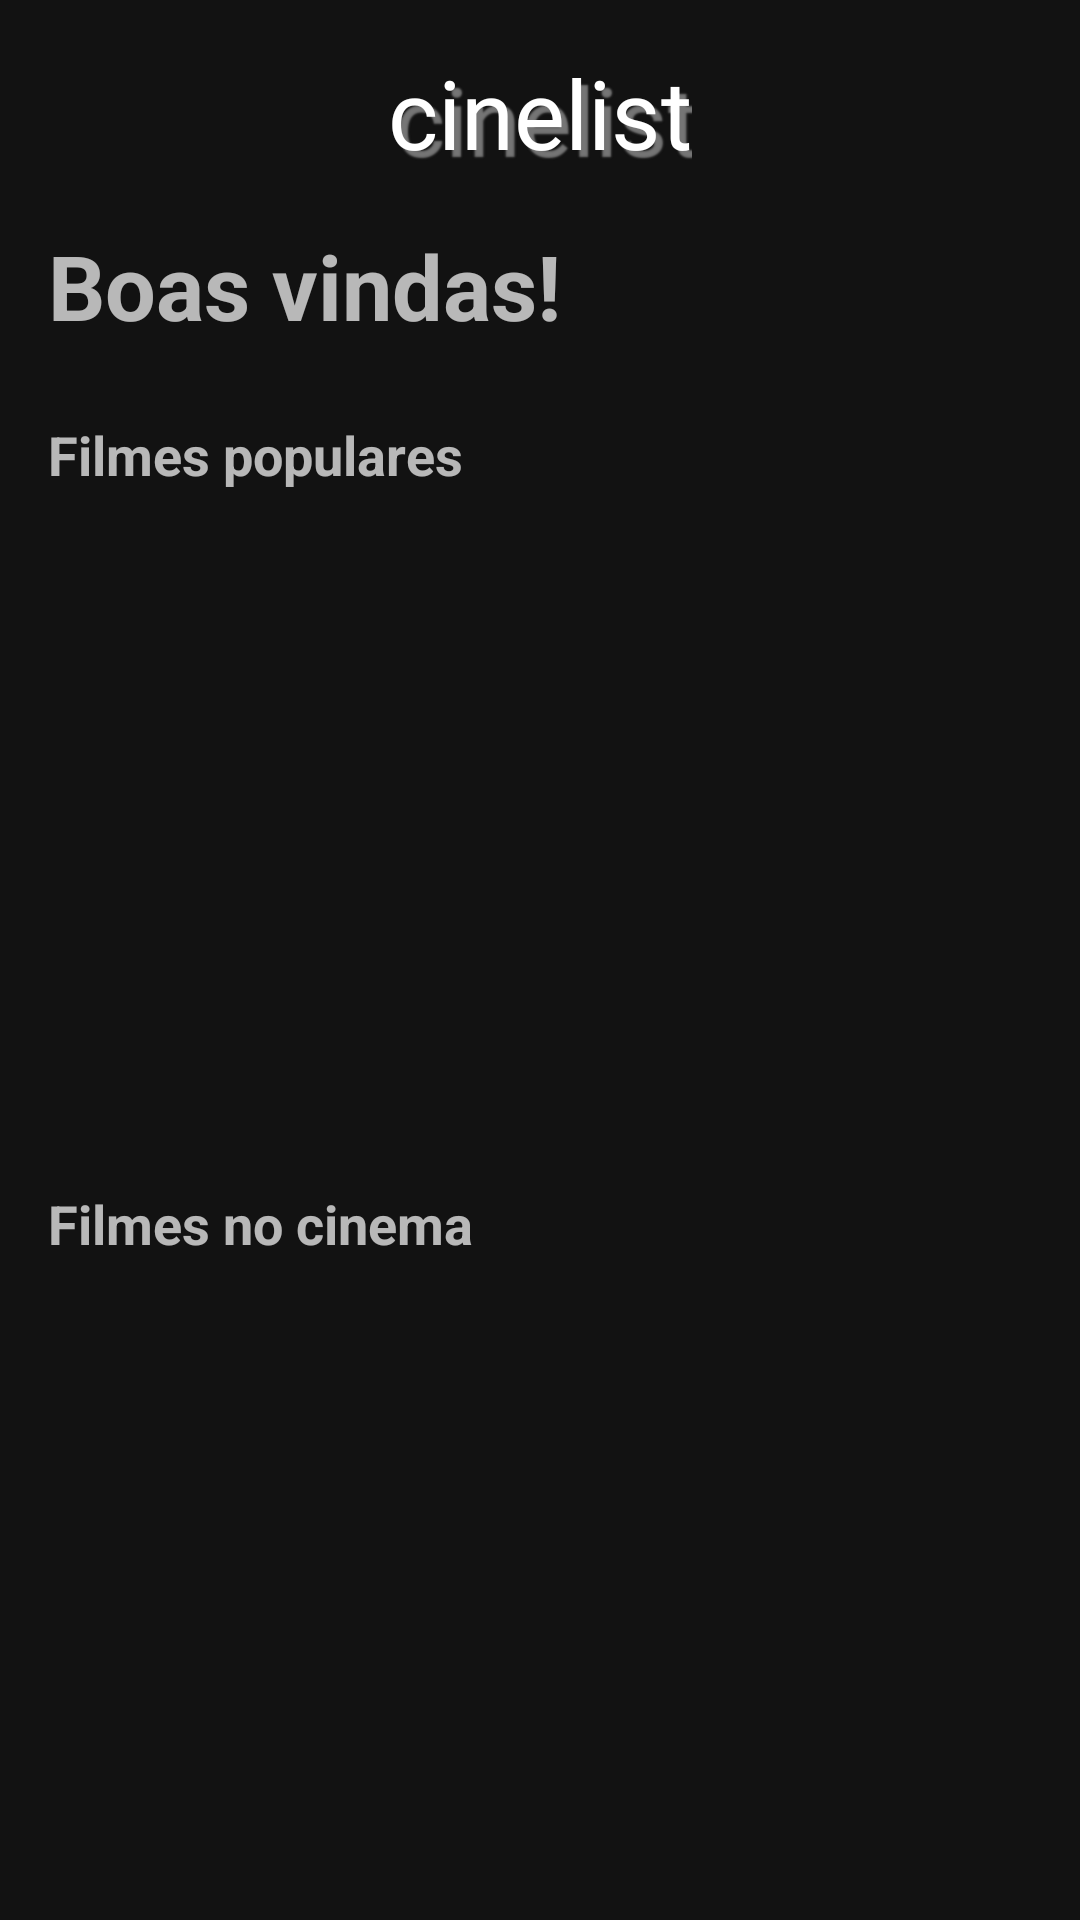

Here is an Android app screen rendered from its layout file. Give the layout XML and the strings, colors and styles it references.
<!-- AndroidManifest.xml: application theme Theme.ProjetoIntegrador -->
<!-- res/layout/fragment_home.xml -->
<?xml version="1.0" encoding="utf-8"?>
<androidx.constraintlayout.widget.ConstraintLayout xmlns:android="http://schemas.android.com/apk/res/android"
    xmlns:app="http://schemas.android.com/apk/res-auto"
    xmlns:tools="http://schemas.android.com/tools"
    android:layout_width="match_parent"
    android:layout_height="match_parent"
    android:paddingVertical="@dimen/dimen_md_padding"
    tools:context=".home.view.HomeFragment">

    <TextView
        android:id="@+id/txt_logo"
        android:layout_width="wrap_content"
        android:layout_height="wrap_content"
        android:layout_gravity="center"
        android:fontFamily="@font/dk_butterfly_ball"
        android:shadowColor="@color/gray_600"
        android:shadowDx="7"
        android:shadowDy="7"
        android:shadowRadius="1"
        android:text="@string/cinelist"
        android:textAlignment="center"
        android:textColor="@color/white"
        android:textSize="32sp"
        app:layout_constraintEnd_toEndOf="parent"
        app:layout_constraintStart_toStartOf="parent"
        app:layout_constraintTop_toTopOf="parent" />

    <TextView
        android:id="@+id/txtWelcome"
        android:layout_width="wrap_content"
        android:layout_height="wrap_content"
        android:layout_marginStart="@dimen/dimen_md_padding"
        android:layout_marginTop="16dp"
        android:text="@string/boas_vindas"
        android:textSize="30sp"
        android:textStyle="bold"
        app:layout_constraintStart_toStartOf="parent"
        app:layout_constraintTop_toBottomOf="@id/txt_logo" />


    <TextView
        android:id="@+id/txtPopular_homeFragment"
        android:layout_width="wrap_content"
        android:layout_height="wrap_content"
        android:layout_marginStart="@dimen/dimen_md_padding"
        android:layout_marginTop="24dp"
        android:text="@string/filmes_populares"
        android:textSize="@dimen/dim_18_sp"
        android:textStyle="bold"
        app:layout_constraintStart_toStartOf="parent"
        app:layout_constraintTop_toBottomOf="@id/txtWelcome" />

    <androidx.recyclerview.widget.RecyclerView
        android:id="@+id/recyclerCardPopular"
        android:layout_width="match_parent"
        android:layout_height="@dimen/dim_espacamento_200dp"
        android:paddingStart="@dimen/dimen_md_padding"
        android:clipToPadding="false"
        android:layout_marginTop="@dimen/dim_espacamento_8dp"
        app:layout_constraintEnd_toEndOf="parent"
        app:layout_constraintStart_toStartOf="parent"
        app:layout_constraintTop_toBottomOf="@+id/txtPopular_homeFragment"
        tools:ignore="RtlSymmetry">

    </androidx.recyclerview.widget.RecyclerView>

    <TextView
        android:id="@+id/txtCinema_homeFragment"
        android:layout_width="wrap_content"
        android:layout_height="wrap_content"
        android:layout_marginStart="@dimen/dimen_md_padding"
        android:layout_marginTop="@dimen/dim_24_dp"
        android:text="@string/filmes_no_cinema"
        android:textSize="@dimen/dim_18_sp"
        android:textStyle="bold"
        app:layout_constraintStart_toStartOf="parent"
        app:layout_constraintTop_toBottomOf="@+id/recyclerCardPopular" />

    <androidx.recyclerview.widget.RecyclerView
        android:id="@+id/recyclerCardCinema"
        android:layout_width="match_parent"
        android:layout_height="@dimen/dim_espacamento_200dp"
        android:paddingStart="@dimen/dimen_md_padding"
        android:clipToPadding="false"
        android:layout_marginTop="@dimen/dim_espacamento_8dp"
        app:layout_constraintEnd_toEndOf="parent"
        app:layout_constraintStart_toStartOf="parent"
        app:layout_constraintTop_toBottomOf="@+id/txtCinema_homeFragment">

    </androidx.recyclerview.widget.RecyclerView>

</androidx.constraintlayout.widget.ConstraintLayout>
<!-- resources referenced by this layout -->
<resources>
  <color name="gray_600">#757575</color>
  <color name="white">#FFFFFFFF</color>
  <dimen name="dim_18_sp">18sp</dimen>
  <dimen name="dim_24_dp">24dp</dimen>
  <dimen name="dim_espacamento_200dp">200dp</dimen>
  <dimen name="dim_espacamento_8dp">8dp</dimen>
  <dimen name="dimen_md_padding">16dp</dimen>
  <string name="boas_vindas">Boas vindas!</string>
  <string name="cinelist">cinelist</string>
  <string name="filmes_no_cinema">Filmes no cinema</string>
  <string name="filmes_populares">Filmes populares</string>
  <style name="Theme.ProjetoIntegrador" parent="Theme.MaterialComponents.NoActionBar">
          
  
          
          <item name="colorPrimary">@color/purple_400</item>
          <item name="colorPrimaryVariant">@color/purple_800</item>
          <item name="colorOnPrimary">@color/white</item>
          
          <item name="colorSecondary">@color/purple_400</item>
          <item name="colorSecondaryVariant">@color/purple_400</item>
          <item name="colorOnSecondary">@color/white</item>
          
          <item name="android:statusBarColor" tools:targetApi="l">@color/gray_900</item>
          
  
      </style>
  <color name="purple_400">#FFAB47BC</color>
  <color name="purple_800">#FF6A1B9A</color>
  <color name="gray_900">#FF212121</color>
</resources>
